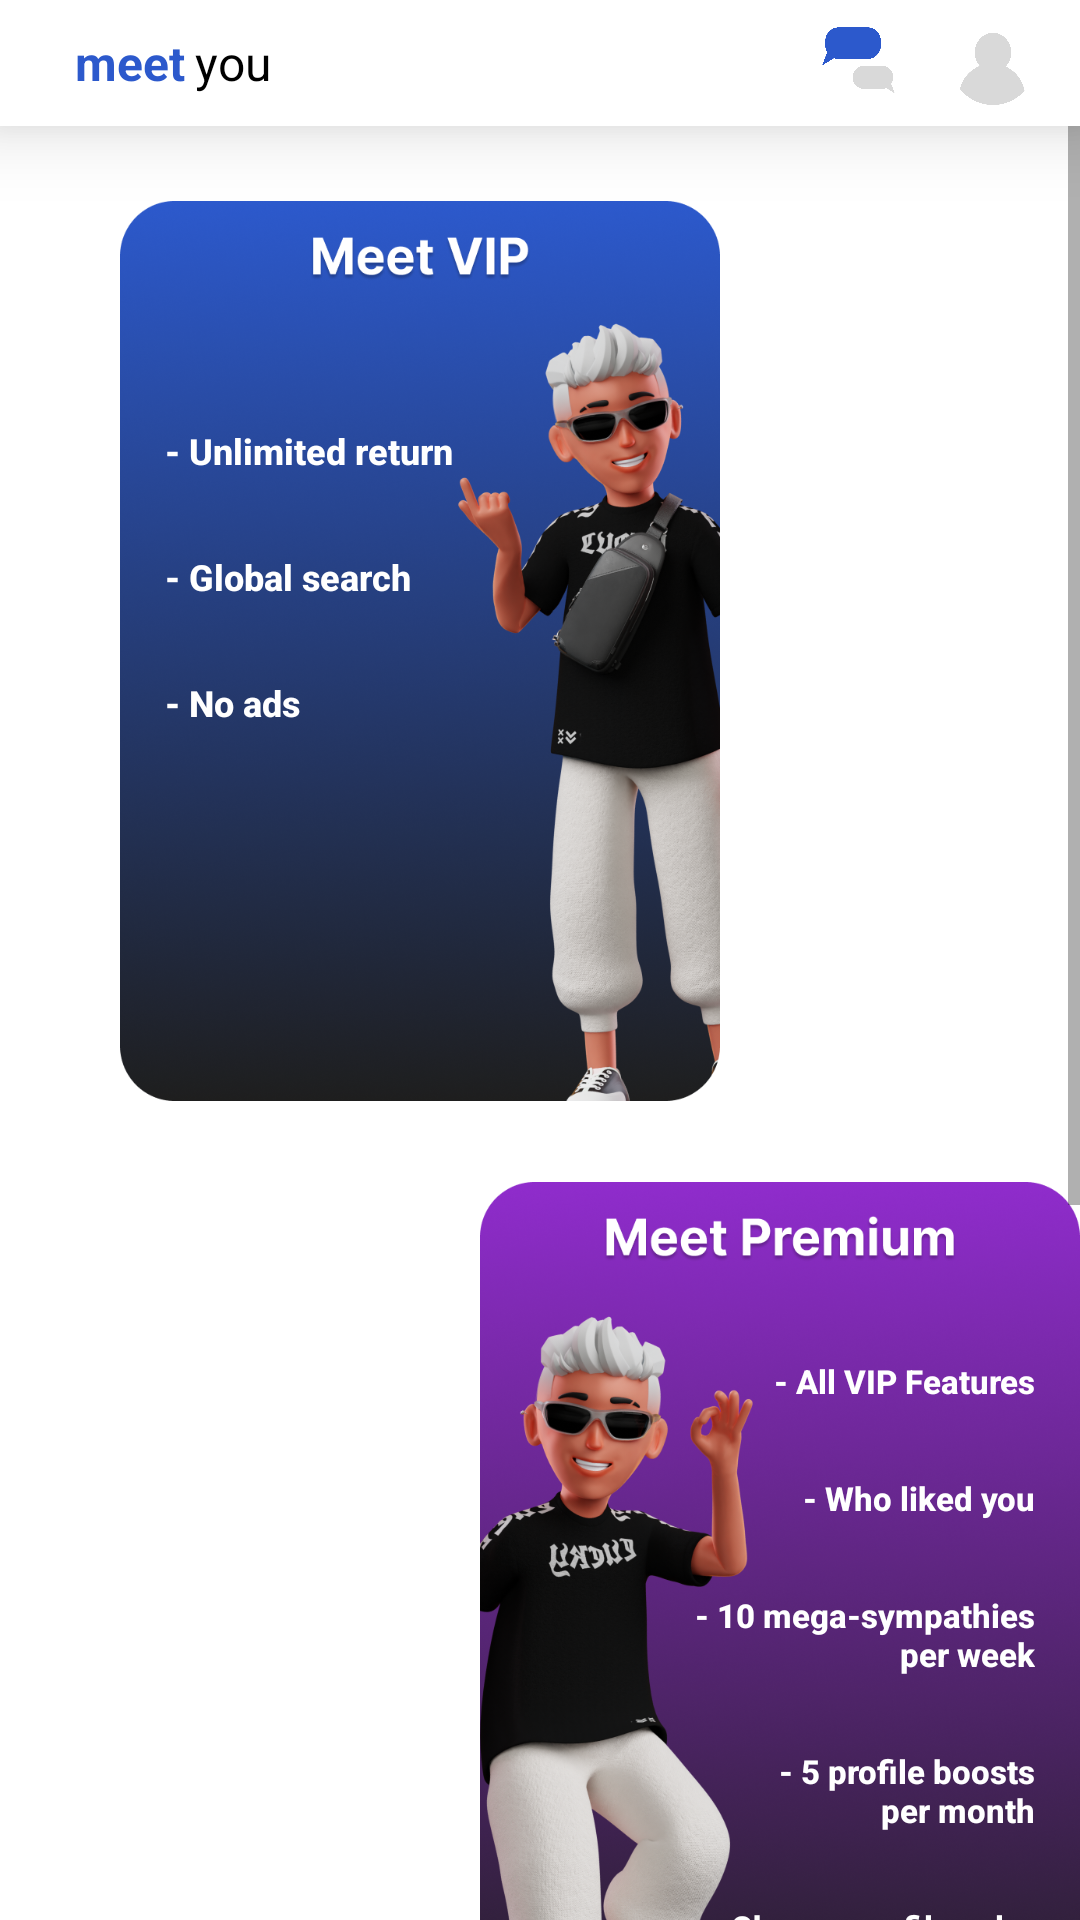

Here is an Android app screen rendered from its layout file. Give the layout XML and the strings, colors and styles it references.
<!-- AndroidManifest.xml: application theme Theme.MeetYou -->
<!-- res/layout/fragment_shop.xml -->
<?xml version="1.0" encoding="utf-8"?>
<RelativeLayout xmlns:android="http://schemas.android.com/apk/res/android"
    xmlns:tools="http://schemas.android.com/tools"
    android:layout_width="match_parent"
    android:layout_height="match_parent"
    xmlns:app="http://schemas.android.com/apk/res-auto"
    tools:context=".ShopFragment"
    android:background="@color/white">


    <RelativeLayout
        android:id="@+id/main_header"
        android:layout_width="match_parent"
        android:layout_height="42dp"
        android:orientation="horizontal"
        android:elevation="15dp"
        android:background="@android:color/white">
        <TextView
            android:id="@+id/meet"
            android:layout_width="40dp"
            android:layout_height="match_parent"
            android:layout_marginLeft="25dp"
            android:gravity="center_vertical"
            android:layout_alignParentLeft="true"
            android:text="meet"
            android:textSize="16sp"
            android:textStyle="bold"
            android:textColor="#2C59CC"/>
        <TextView
            android:layout_width="wrap_content"
            android:layout_height="match_parent"
            android:layout_marginLeft="40dp"
            android:gravity="center_vertical"
            android:layout_alignLeft="@+id/meet"
            android:text="you"
            android:textSize="16sp"
            android:textColor="#000000"
            android:paddingRight="16dp"/>
        <FrameLayout
            android:layout_width="28dp"
            android:layout_height="42dp"
            android:layout_alignRight="@+id/profile_layout"
            android:layout_marginRight="45dp"
            android:layout_marginLeft="5dp">
            <ImageView
                android:id="@+id/imageView2"
                android:layout_width="match_parent"
                android:layout_height="match_parent"
                android:scaleType="fitCenter"
                app:srcCompat="@drawable/messagerbutton" />
            <Button
                android:id="@+id/message_button"
                android:layout_width="match_parent"
                android:layout_height="match_parent"
                android:background="@android:color/transparent" />
        </FrameLayout>
        <FrameLayout
            android:id="@+id/profile_layout"
            android:layout_width="28dp"
            android:layout_height="42dp"
            android:layout_alignParentRight="true"
            android:layout_marginLeft="5dp"
            android:layout_marginRight="15dp">
            <ImageView
                android:id="@+id/imageView4"
                android:layout_width="match_parent"
                android:layout_height="match_parent"
                android:scaleType="fitCenter"
                app:srcCompat="@drawable/profilebutton" />
            <Button
                android:id="@+id/profile_button"
                android:layout_width="match_parent"
                android:layout_height="match_parent"
                android:background="@android:color/transparent"
                />
        </FrameLayout>
    </RelativeLayout>

    <ScrollView
        android:layout_width="match_parent"
        android:layout_height="wrap_content"
        android:layout_below="@id/main_header">
        <LinearLayout
            android:layout_width="match_parent"
            android:layout_height="match_parent"
            android:layout_marginTop="10dp"
            android:layout_marginBottom="70dp"
            android:orientation="vertical">
            <Space
                android:layout_width="match_parent"
                android:layout_height="15dp"/>

            <androidx.appcompat.widget.AppCompatButton
                android:id="@+id/buyvip"
                android:layout_width="200dp"
                android:layout_height="300dp"
                android:layout_marginLeft="40dp"
                android:background="@drawable/statusbannervip"
                android:text="@string/vip_features"
                android:textColor="@color/white"
                android:gravity="left"
                android:paddingTop="75dp"
                android:textAllCaps="false"
                android:textStyle="bold"
                android:textSize="12sp"
                android:paddingLeft="15dp"
                />
            <Space
                android:layout_width="match_parent"
                android:layout_height="27dp"/>
            <androidx.appcompat.widget.AppCompatButton
                android:id="@+id/buyprem"
                android:layout_width="200dp"
                android:textAllCaps="false"
                android:textStyle="bold"
                android:layout_height="300dp"
                android:layout_marginLeft="160dp"
                android:background="@drawable/statusbannerprem"
                android:text="@string/premium_features"
                android:textColor="@color/white"
                android:gravity="right"
                android:paddingTop="59dp"
                android:textSize="11sp"
                android:paddingRight= "15dp"
                />
            <Space
                android:layout_width="match_parent"
                android:layout_height="27dp"/>
            <androidx.appcompat.widget.AppCompatButton
                android:id="@+id/buylux"
                android:layout_width="200dp"
                android:layout_height="300dp"
                android:layout_marginLeft="40dp"
                android:background="@drawable/statusbannerluxe"
                android:text="@string/luxe_features"
                android:textColor="@color/white"
                android:gravity="left"
                android:paddingTop="50dp"
                android:textAllCaps="false"
                android:textStyle="bold"
                android:textSize="11sp"
                android:paddingLeft="15dp"
                />
            <Space
                android:layout_width="match_parent"
                android:layout_height="15dp"/>

        </LinearLayout>
    </ScrollView>

</RelativeLayout>
<!-- resources referenced by this layout -->
<resources>
  <color name="white">#FFFFFFFF</color>
  <!-- drawable messagerbutton: png bitmap (drawable-mdpi, 20084 bytes) -->
  <!-- drawable profilebutton: png bitmap (drawable-mdpi, 13367 bytes) -->
  <!-- drawable statusbannerluxe: png bitmap (drawable-mdpi, 559285 bytes) -->
  <!-- drawable statusbannerprem: png bitmap (drawable-mdpi, 630086 bytes) -->
  <!-- drawable statusbannervip: png bitmap (drawable-mdpi, 579169 bytes) -->
  <string name="luxe_features">- All Premium Features\n\n\n- Add comments to\nmega-sympathies\n\n\n- 30 mega-sympathies\nper week\n\n\n- 20 profile boosts\nper month\n\n\n- Avoid list</string>
  <string name="premium_features">- All VIP Features\n\n\n- Who liked you\n\n\n- 10 mega-sympathies\nper week\n\n\n- 5 profile boosts\nper month\n\n\n- Change profile color</string>
  <string name="vip_features">- Unlimited return\n\n\n- Global search\n\n\n- No ads</string>
  <style name="Theme.MeetYou" parent="Base.Theme.MeetYou" />
  <style name="Base.Theme.MeetYou" parent="Theme.AppCompat.Light.NoActionBar">
          
          
          <item name="colorPrimary">@color/white</item>
          <item name="colorSecondary">@color/main</item>
      </style>
  <color name="main">#2C59CC</color>
</resources>
